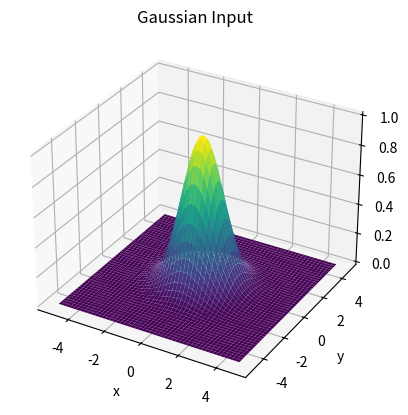
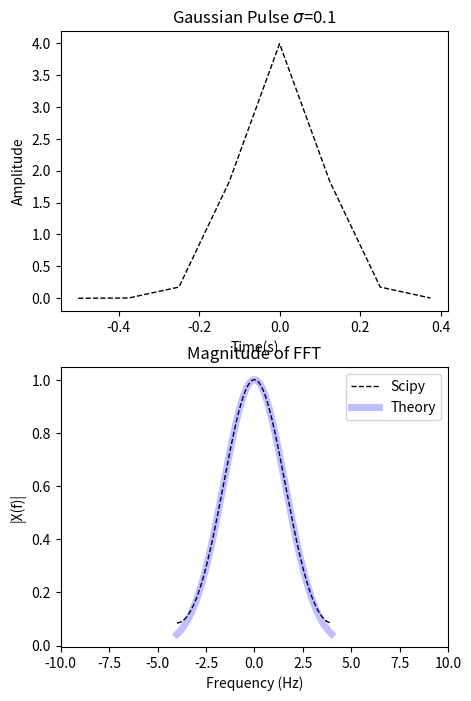

Python code for these plots, in order:
import numpy as np
import matplotlib.pyplot as plt
from scipy.fftpack import fft, fftshift

dx = 0.1
# fx = 80
fx = 5
x = np.arange(-5, 5, 1 / fx)
y = x
# y = np.arange(-10, 12, 1)
sigma = 1  # $\sigma$ of the gaussian
variance = sigma ** 2
X, Y = np.meshgrid(x, y)
G = 1 / (np.sqrt(2 * np.pi * variance)) * (np.exp(-X ** 2 / (2 * variance) - Y ** 2 / (2 * variance)))  # gaussian input signal
G2 = (np.exp(-X ** 2 / (2 * variance) - Y ** 2 / (2 * variance)))  # gaussian input signal

ax = plt.axes(projection='3d')
# ax.plot_surface(X, Y, abs(E*10**6).T, rstride=1, cstride=1, cmap='viridis', edgecolor='none')
ax.plot_surface(X, Y, G2, rstride=1, cstride=1, cmap='viridis', edgecolor='none')
ax.set_title("Gaussian Input")
ax.set_ylabel('y')
ax.set_xlabel('x')
plt.show()

# ax = plt.axes(projection='3d')
# Kx, Ky = X, Y
# fft_G = np.fft.fftshift(np.fft.fft2(G2))
# fx = np.fft.fftshift(np.fft.fftfreq(Kx.shape[0], Kx[1] - Kx[0]))
# fy = np.fft.fftshift(np.fft.fftfreq(Ky.shape[0], Ky[1] - Ky[0]))
# ax.plot_surface(Kx, Ky, abs(fft_G), rstride=1, cstride=1, cmap='viridis', edgecolor='none')
# ax.plot_surface(Kx, Ky, abs(np.fft.fft2(G2)), rstride=1, cstride=1, cmap='viridis', edgecolor='none')
# plt.show()
# fig, (ax1, ax2) = plt.subplots(nrows=2, ncols=1, figsize = (5,8))
# # subplots_adjust(hspace=0.75)
#
# ax1.plot(X, Y, G2, color = "black", linewidth = 1, linestyle = "--");
# ax1.set_title('Gaussian Pulse $\sigma$={}'.format(sigma))
# ax1.set_xlabel('Time(s)')
# ax1.set_ylabel('Amplitude')
#
# ax2.plot(X, Y, G2, color = "black", linewidth = 1, linestyle = "--", label =             "Scipy")
# # ax2.plot(f, Xtheory, color = "blue",linewidth = 5, alpha = 0.25, label = "Theory")
# ax2.set_title('Magnitude of FFT');
# ax2.set_xlabel('Frequency (Hz)')
# ax2.set_ylabel('|X(f)|');
# ax2.set_xlim(-10,10)
# ax2.legend()
#
# plt.show()

fs = 80  # sampling frequency
fs = 8
t = np.arange(-0.5, 0.5, 1 / fs)  # time domain
sigma = 0.1  # $\sigma$ of the gaussian
variance = sigma**2

x = 1 / (np.sqrt(2 * np.pi * variance)) * (np.exp(-t ** 2 / (2 * variance)))  # gaussian input signal

L = len(x)
NFFT = 1024  # length of FFT
f = (fs / NFFT) * np.arange(-NFFT / 2, NFFT / 2)  # frequency domain
X = fftshift(fft(x, NFFT))  # FFT of the gaussian signal
# X = (fft(x,NFFT))
Xtheory = np.exp(-0.5 * (2 * np.pi * sigma * f) ** 2)  # theoretical FFT of the gaussian signal

fig, (ax1, ax2) = plt.subplots(nrows=2, ncols=1, figsize=(5, 8))
# subplots_adjust(hspace=0.75)

ax1.plot(t, x, color="black", linewidth=1, linestyle="--")
ax1.set_title('Gaussian Pulse $\sigma$={}'.format(sigma))
ax1.set_xlabel('Time(s)')
ax1.set_ylabel('Amplitude')

ax2.plot(f, abs(X) / L, color="black", linewidth=1, linestyle="--", label="Scipy")
ax2.plot(f, Xtheory, color="blue", linewidth=5, alpha=0.25, label="Theory")
ax2.set_title('Magnitude of FFT')
ax2.set_xlabel('Frequency (Hz)')
ax2.set_ylabel('|X(f)|')
ax2.set_xlim(-10, 10)
ax2.legend()

# plt.show()
